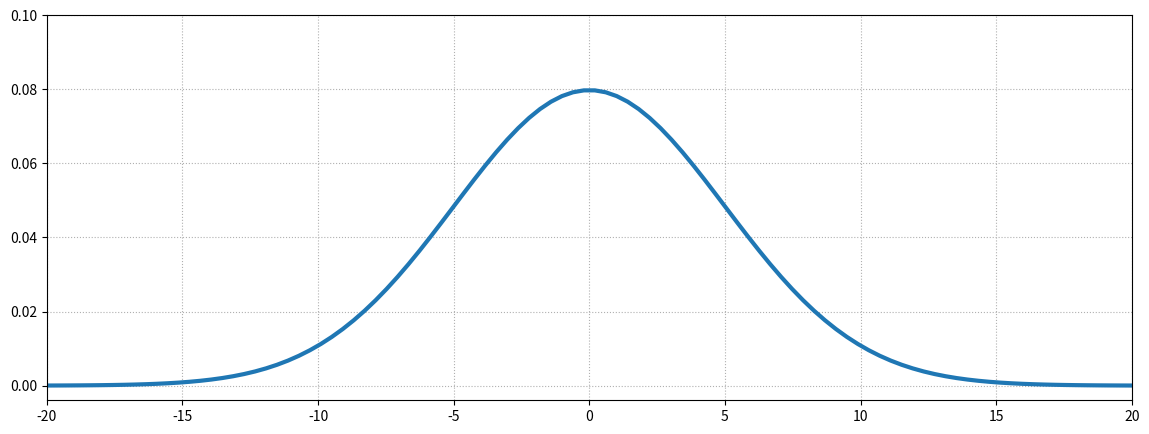
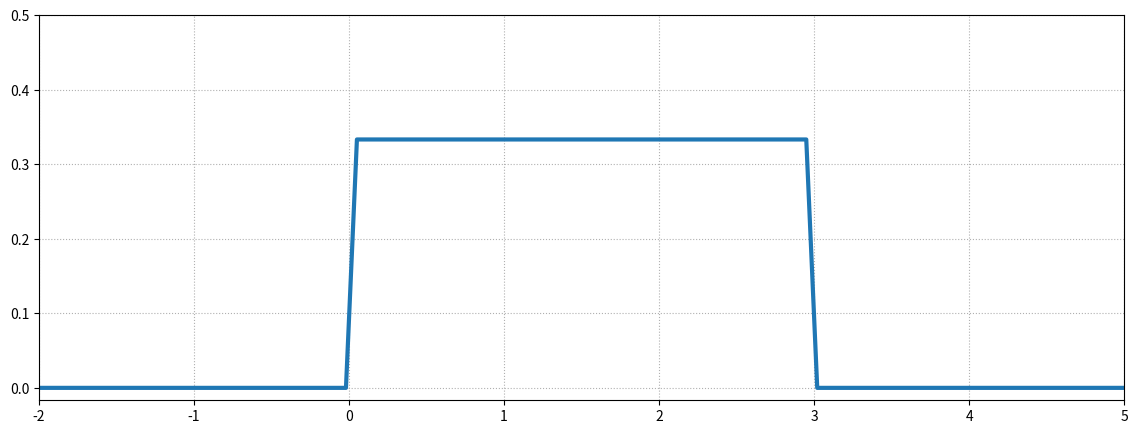
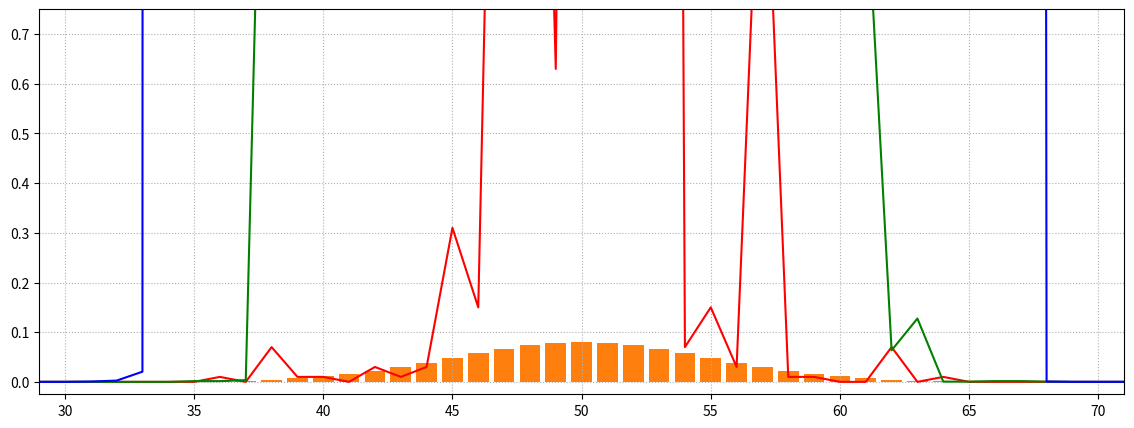

Write Python code to recreate these figures, in order.
import numpy as np
import scipy.stats as sps
import matplotlib.pyplot as plt
import random
from collections import Counter
from collections import OrderedDict

%matplotlib inline

def draw(p, x_min, x_max, y_max, grid_size = 100, **kwargs):
    
    grid = np.linspace(x_min, x_max, grid_size)
    
    plt.figure(figsize = (14, 5))
    plt.plot(grid, p(grid, **kwargs), lw = 3)
    plt.grid(ls = ':')
    plt.xlim((x_min, x_max))
    plt.ylim((None, y_max))
    plt.show()

draw(sps.norm.pdf, -20, 20, 0.1, scale=5.0)

draw(sps.uniform.pdf, -2, 5, 0.5, scale = 3)

draw(sps.expon.pdf, -5, 10, 0.75, scale = 2)

Ω = [ 'Орел', 'Решка' ] # множество элементарных событий
A = [ 'Орел' ] # благоприятное событие

N = 100 # количество экспериментов
D = 2000 # количество индервалов для деления
flips = 100 # количество подбрасываний монеток в каждом эксперименте
P = len(A) / len(Ω) # вероятность события { 'Орел' }

o = 10 ** -5 # маленькое число, нужно для отрисовки интервалов 

def experimental(n = N, dist = D, color = 'yellow'):
    interval = np.arange(dist)
    binomial = sps.binom.pmf(interval, n, P)
    
    plt.bar(interval, binomial)

experimental(N, D)
plt.xlim([
    sps.binom.ppf(o, N, P), 
    sps.binom.ppf(1 - o, N, P)
])
plt.show()

def generate(N):
    values = []

    for i in range(N):
        value = random.choices(Ω, k = flips).count(A[0])
        values.append(value)
    
    return np.array(values)

def practical(repeats):
    
    values = np.arange(repeats)
    probabilities = generate(repeats)
    
    dictionary = dict.fromkeys(values, 0)
    
    for i in probabilities:
        dictionary[int(i)] += dictionary.get(int(i), 0) + 1 / repeats
    
    return dictionary.keys(), np.array(list(dictionary.values()))

def add_graph(repeats, color):
    
    values, probabilities = practical(repeats)
    
    plt.plot(values, probabilities, color = color)
    
    return values, probabilities


add_graph(100, color = 'red')
add_graph(2_000, color = 'green')
add_graph(50_000, color = 'blue')

experimental(N, D)

# устанавливаем интервал отрисовки по крайним значениями
# теоретического биномиального распределения
plt.xlim([
    sps.binom.ppf(o, N, P), 
    sps.binom.ppf(1 - o, N, P)
])
plt.show()

sps.binomtest(50, flips, 0.5)

sps.binomtest(sum(generate(N)), N * flips, P)